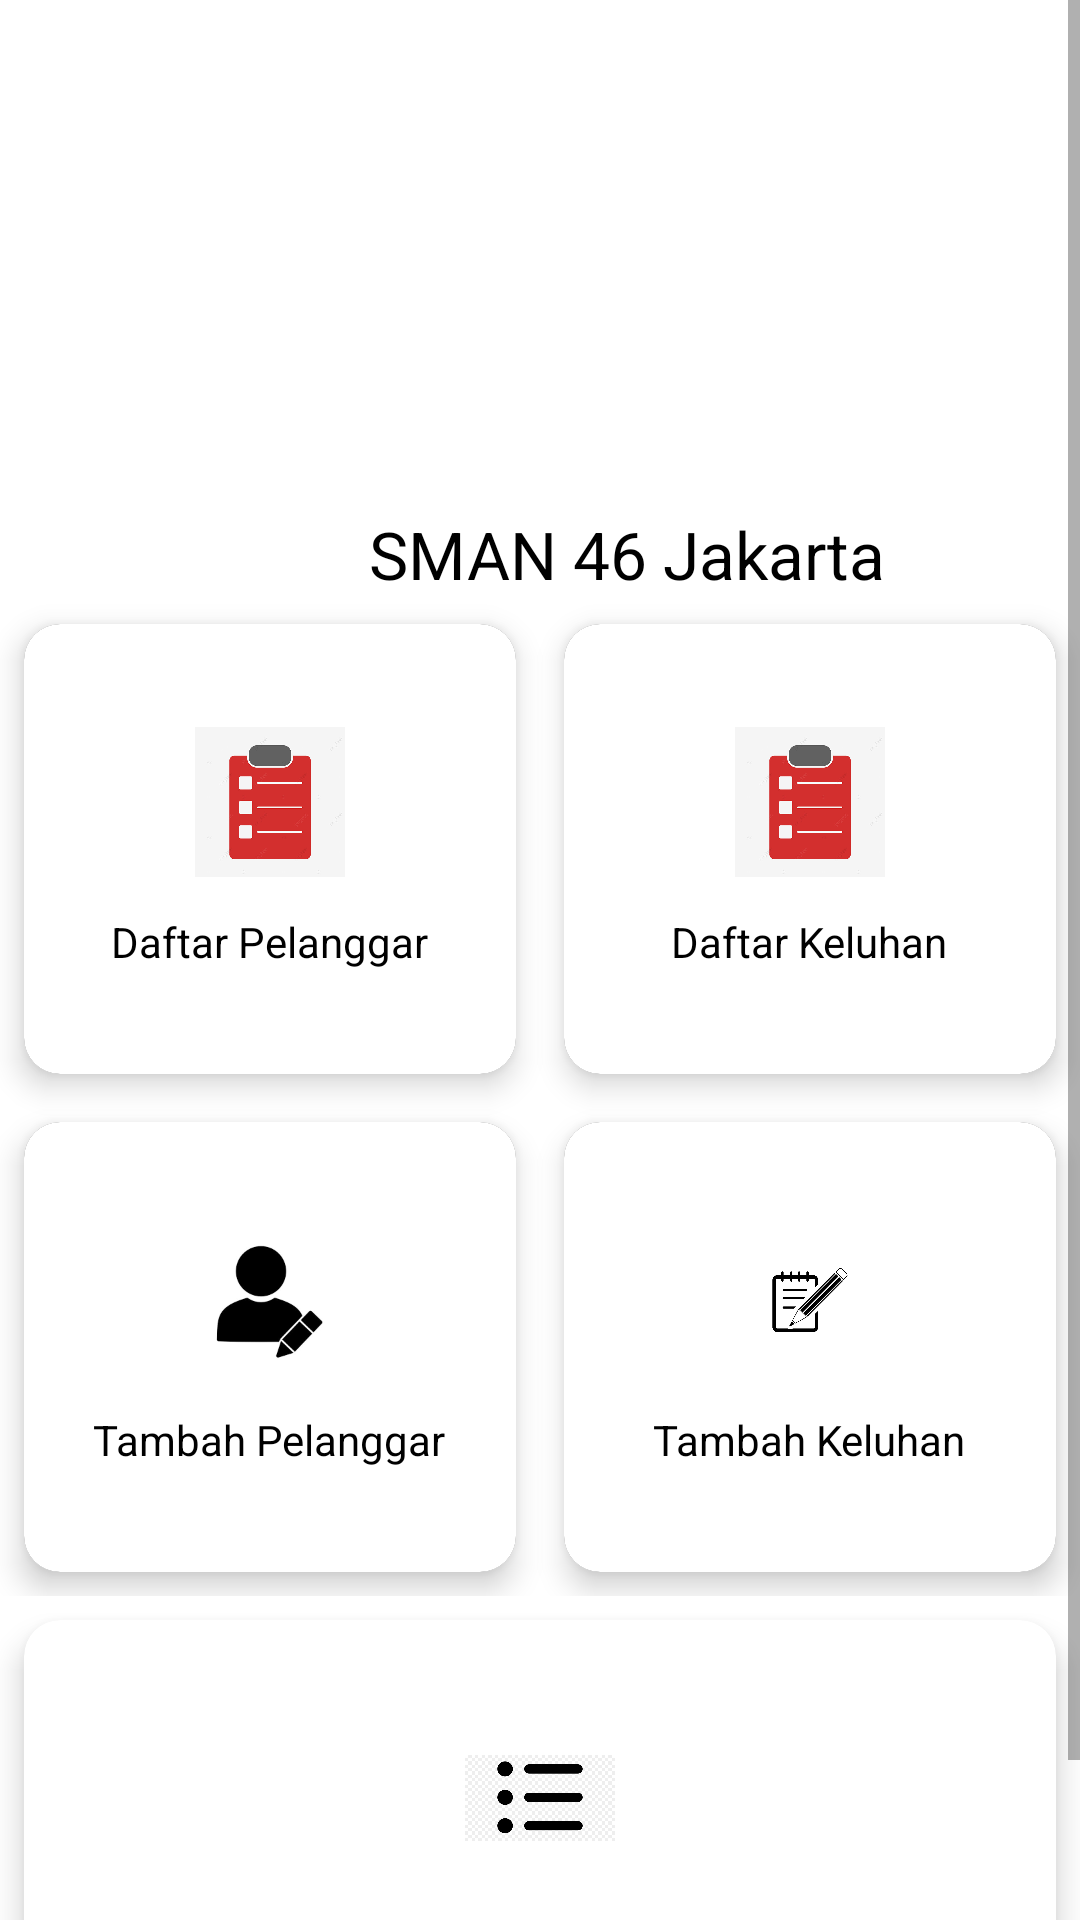

Here is an Android app screen rendered from its layout file. Give the layout XML and the strings, colors and styles it references.
<!-- AndroidManifest.xml: activity theme Theme.Splash -->
<!-- res/layout/activity_main.xml -->
<?xml version="1.0" encoding="utf-8"?>
<ScrollView xmlns:android="http://schemas.android.com/apk/res/android"
    xmlns:tools="http://schemas.android.com/tools"
    xmlns:app="http://schemas.android.com/apk/res-auto"
    android:id="@+id/myContainer"
    android:layout_width="match_parent"
    android:layout_height="match_parent"
    android:background="@color/white"
    tools:context=".MainActivity">

    <LinearLayout
        android:layout_width="match_parent"
        android:layout_height="wrap_content"
        android:orientation="vertical">

        <RelativeLayout
            android:id="@+id/infoTop"
            android:layout_width="match_parent"
            android:layout_height="wrap_content"
            android:focusable="true"
            android:clickable="true"
            android:background="?android:attr/selectableItemBackground"
            android:orientation="vertical">

            <ImageView
                android:id="@+id/img_sekolah"
                android:layout_width="200dp"
                android:layout_height="200dp"
                android:background="@drawable/sma46"
                android:layout_centerHorizontal="true"/>

            <TextView
                android:id="@+id/tv_namaSekolah"
                android:layout_width="wrap_content"
                android:layout_height="wrap_content"
                android:text="SMAN 46 Jakarta"
                android:textColor="@color/black"
                android:layout_marginTop="170dp"
                android:layout_marginLeft="123dp"
                android:textSize="22sp" />
        </RelativeLayout>

        <GridLayout
            android:layout_width="match_parent"
            android:layout_height="wrap_content"
            android:columnOrderPreserved="false"
            android:alignmentMode="alignMargins"
            android:rowCount="3"
            android:columnCount="2">

            <androidx.cardview.widget.CardView
                android:id="@+id/showPelanggar"
                android:layout_width="150dp"
                android:layout_height="150dp"
                android:layout_columnWeight="1"
                android:layout_rowWeight="1"
                android:foreground="?android:attr/selectableItemBackground"
                android:clickable="true"
                android:focusable="true"
                app:cardBackgroundColor="#2d2d2d"
                app:cardElevation="6dp"
                app:cardCornerRadius="12dp"
                android:layout_margin="8dp">

                <LinearLayout
                    android:background="@color/white"
                    android:layout_width="match_parent"
                    android:layout_height="match_parent"
                    android:padding="16dp"
                    android:orientation="vertical"
                    android:gravity="center">

                    <ImageView
                        android:layout_width="50dp"
                        android:layout_height="50dp"
                        android:src="@drawable/list" />

                    <TextView
                        android:layout_width="wrap_content"
                        android:layout_height="wrap_content"
                        android:layout_marginTop="12dp"
                        android:text="Daftar Pelanggar"
                        android:textSize="14sp"
                        android:textColor="@color/black"/>
                </LinearLayout>

            </androidx.cardview.widget.CardView>

            <androidx.cardview.widget.CardView
                android:id="@+id/showKeluhan"
                android:layout_width="150dp"
                android:layout_height="150dp"
                android:layout_columnWeight="1"
                android:layout_rowWeight="1"
                android:foreground="?android:attr/selectableItemBackground"
                android:clickable="true"
                android:focusable="true"
                app:cardBackgroundColor="#2d2d2d"
                app:cardElevation="6dp"
                app:cardCornerRadius="12dp"
                android:layout_margin="8dp">

                <LinearLayout
                    android:layout_width="match_parent"
                    android:layout_height="match_parent"
                    android:padding="16dp"
                    android:orientation="vertical"
                    android:background="@color/white"
                    android:gravity="center">

                    <ImageView
                        android:layout_width="50dp"
                        android:layout_height="50dp"
                        android:src="@drawable/list" />

                    <TextView
                        android:layout_width="wrap_content"
                        android:layout_height="wrap_content"
                        android:layout_marginTop="12dp"
                        android:text="Daftar Keluhan"
                        android:textSize="14sp"
                        android:textColor="@color/black"/>
                </LinearLayout>

            </androidx.cardview.widget.CardView>

            <androidx.cardview.widget.CardView
                android:id="@+id/cv_input"
                android:layout_width="150dp"
                android:layout_height="150dp"
                android:layout_columnWeight="1"
                android:layout_rowWeight="1"
                android:foreground="?android:attr/selectableItemBackground"
                android:clickable="true"
                android:focusable="true"
                app:cardBackgroundColor="#2d2d2d"
                app:cardElevation="6dp"
                app:cardCornerRadius="12dp"
                android:layout_margin="8dp">

                <LinearLayout
                    android:layout_width="match_parent"
                    android:layout_height="match_parent"
                    android:padding="16dp"
                    android:background="@color/white"
                    android:orientation="vertical"
                    android:gravity="center">

                    <ImageView
                        android:layout_width="50dp"
                        android:layout_height="50dp"
                        android:src="@drawable/person" />

                    <TextView
                        android:layout_width="wrap_content"
                        android:layout_height="wrap_content"
                        android:layout_marginTop="12dp"
                        android:text="Tambah Pelanggar"
                        android:textSize="14sp"
                        android:textColor="@color/black"/>
                </LinearLayout>

            </androidx.cardview.widget.CardView>

            <androidx.cardview.widget.CardView
                android:id="@+id/cv_inputkeluhan"
                android:layout_width="150dp"
                android:layout_height="150dp"
                android:layout_columnWeight="1"
                android:layout_rowWeight="1"
                android:foreground="?android:attr/selectableItemBackground"
                android:clickable="true"
                android:focusable="true"
                app:cardBackgroundColor="#2d2d2d"
                app:cardElevation="6dp"
                app:cardCornerRadius="12dp"
                android:layout_margin="8dp">

                <LinearLayout
                    android:layout_width="match_parent"
                    android:layout_height="match_parent"
                    android:padding="16dp"
                    android:background="@color/white"
                    android:orientation="vertical"
                    android:gravity="center">

                    ax<ImageView
                        android:layout_width="50dp"
                        android:layout_height="50dp"
                        android:src="@drawable/input" />

                    <TextView
                        android:layout_width="wrap_content"
                        android:layout_height="wrap_content"
                        android:layout_marginTop="12dp"
                        android:text="Tambah Keluhan"
                        android:textSize="14sp"
                        android:textColor="@color/black"/>
                </LinearLayout>

            </androidx.cardview.widget.CardView>
        </GridLayout>

        <androidx.cardview.widget.CardView
            android:id="@+id/cv_master"
            android:layout_width="match_parent"
            android:layout_height="150dp"
            android:layout_columnWeight="1"
            android:layout_rowWeight="1"
            android:foreground="?android:attr/selectableItemBackground"
            android:clickable="true"
            android:focusable="true"
            app:cardBackgroundColor="@color/white"
            app:cardElevation="6dp"
            app:cardCornerRadius="12dp"
            android:layout_margin="8dp">

            <LinearLayout
                android:layout_width="match_parent"
                android:layout_height="match_parent"
                android:padding="16dp"
                android:orientation="vertical"
                android:gravity="center">

                <ImageView
                    android:layout_width="50dp"
                    android:layout_height="50dp"
                    android:src="@drawable/jenis" />

                <TextView
                    android:layout_width="wrap_content"
                    android:layout_height="wrap_content"
                    android:layout_marginTop="12dp"
                    android:text="Jenis Pelanggaran"
                    android:textSize="14sp"
                    android:textColor="@color/black"/>
            </LinearLayout>

        </androidx.cardview.widget.CardView>
    </LinearLayout>
</ScrollView>
<!-- resources referenced by this layout -->
<resources>
  <color name="black">#FF000000</color>
  <color name="white">#FFFFFFFF</color>
  <!-- drawable input: jpg bitmap (drawable, 114636 bytes) -->
  <!-- drawable jenis: jpg bitmap (drawable, 30034 bytes) -->
  <!-- drawable list: jpg bitmap (drawable, 24650 bytes) -->
  <!-- drawable person: png bitmap (drawable, 2812 bytes) -->
  <style name="Theme.Splash" parent="Theme.MaterialComponents.DayNight.NoActionBar">
          <item name="android:windowBackground">@drawable/sma46</item>
          <item name="android:statusBarColor" tools:targetApi="lollipop">@color/white</item>
      </style>
</resources>
